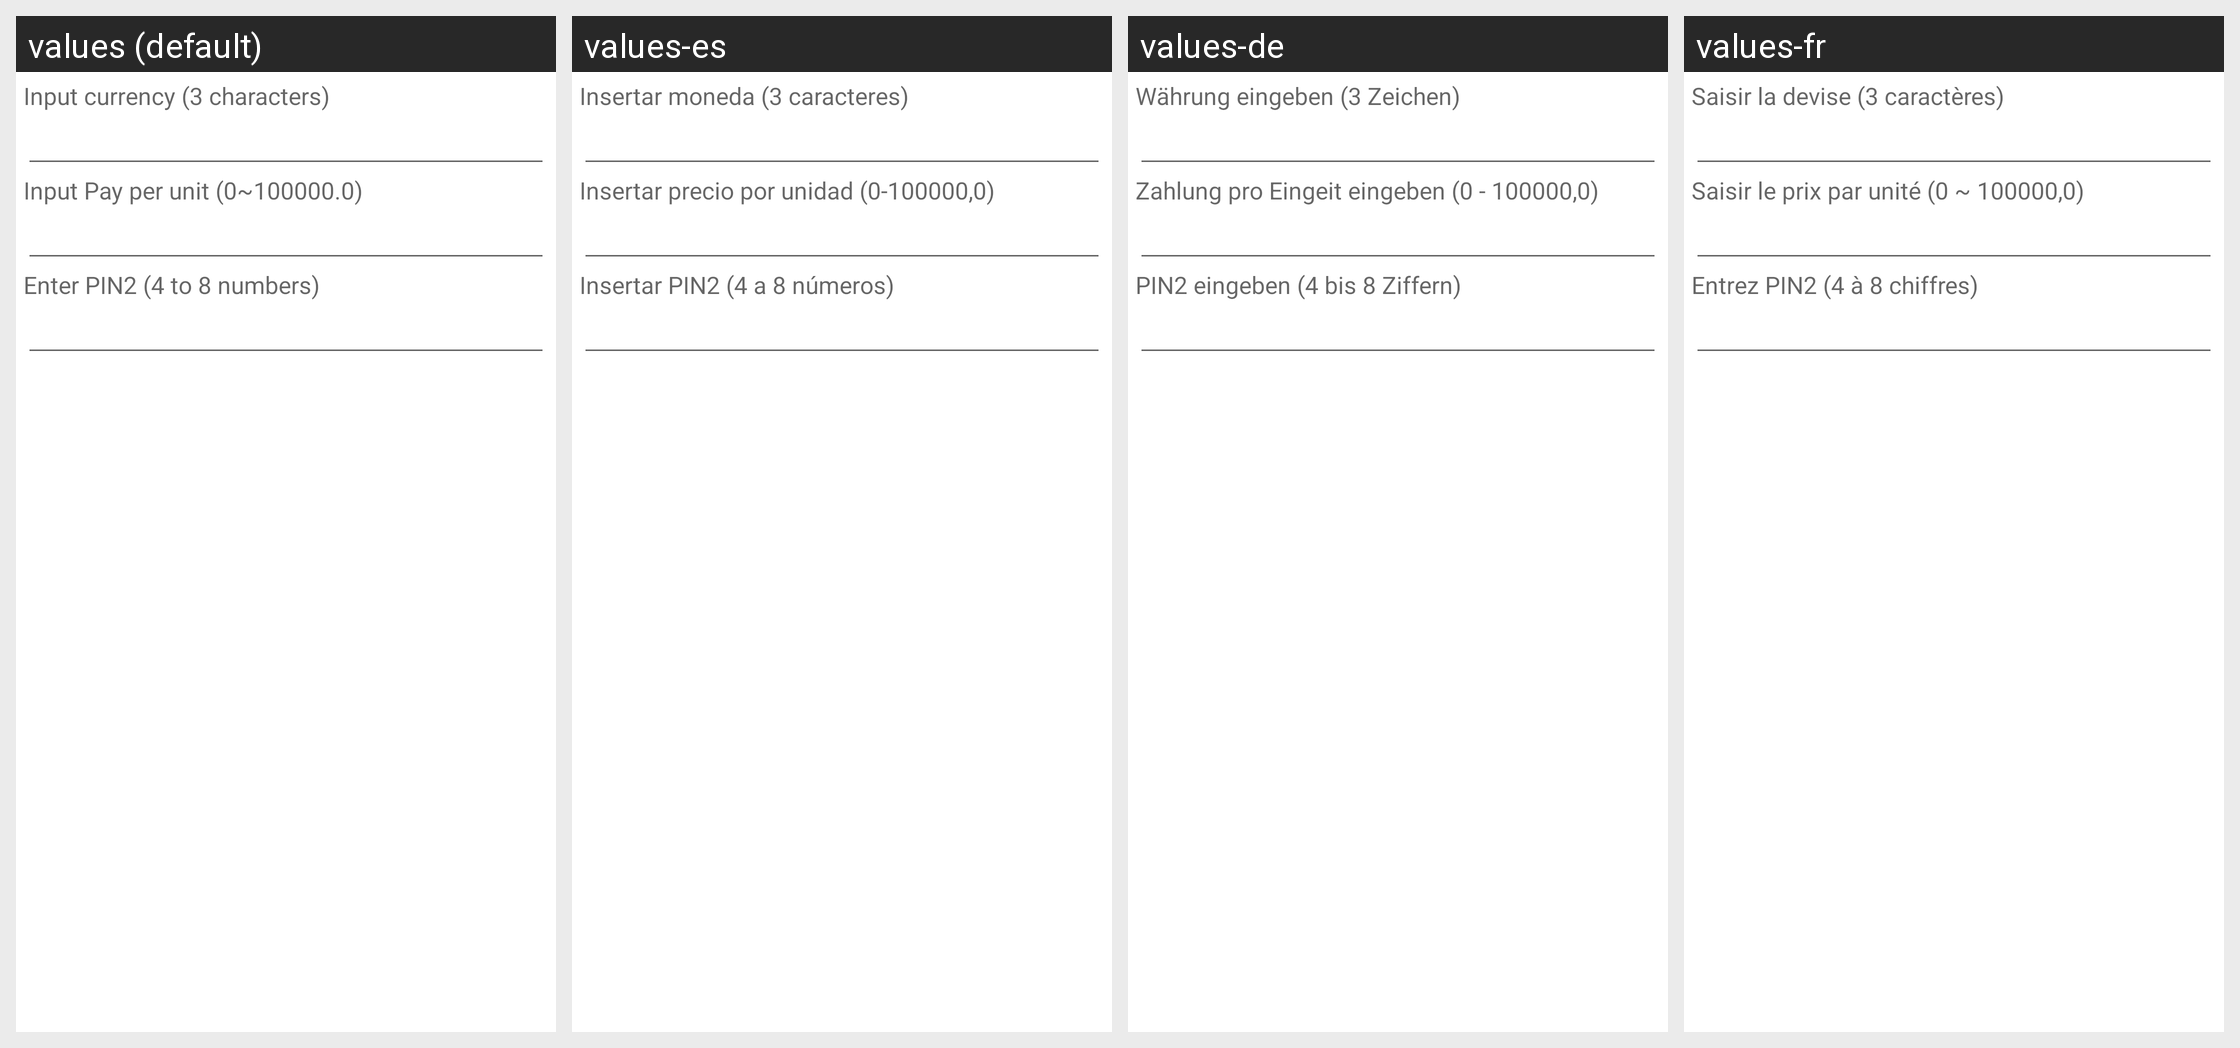

Locale-by-locale string values for the Android screen shown in this grid:
Android screen res/layout/pref_set_ppu_currency.xml rendered under 4 locales, left to right: values (default), values-es, values-de, values-fr. Device: Nexus 5 (rendered at 1080×1920; each locale shown at half size, 540×960, under a caption strip naming it); theme Theme.MaterialComponents.DayNight.NoActionBar.
Other locales in the repository, not shown: values-ar, values-bg, values-bn, values-ca, values-cs, values-da, values-el, values-en-rGB, values-es-rUS, values-fa, values-fi, values-hi, values-hr, values-hu, values-in, values-it, values-iw, values-ja, values-ko, values-lt, values-lv, values-ms, values-nb, values-nl, values-pl, values-pt, values-pt-rPT, values-rm, values-ro, values-ru, values-sk, values-sl, values-sr, values-sv, values-th, values-tl, values-tr, values-uk, values-ur, values-vi, values-zh-rCN, values-zh-rTW.
Strings drawn on this screen, with the default value and each locale's value (text and hints the layout hard-codes, and strings that could not be matched under every locale, appear in the picture but are not listed):

show_currency_menu
  values: Input currency (3 characters)
  values-es: Insertar moneda (3 caracteres)
  values-de: Währung eingeben (3 Zeichen)
  values-fr: Saisir la devise (3 caractères) 

show_ppu_menu
  values: Input Pay per unit (0~100000.0)
  values-es: Insertar precio por unidad (0-100000,0)
  values-de: Zahlung pro Eingeit eingeben (0 - 100000,0)
  values-fr: Saisir le prix par unité (0 ~ 100000,0) 

enter_your_pin
  values: Enter PIN2 (4 to 8 numbers)
  values-es: Insertar PIN2 (4 a 8 números)
  values-de: PIN2 eingeben (4 bis 8 Ziffern)
  values-fr: Entrez PIN2 (4 à 8 chiffres)
